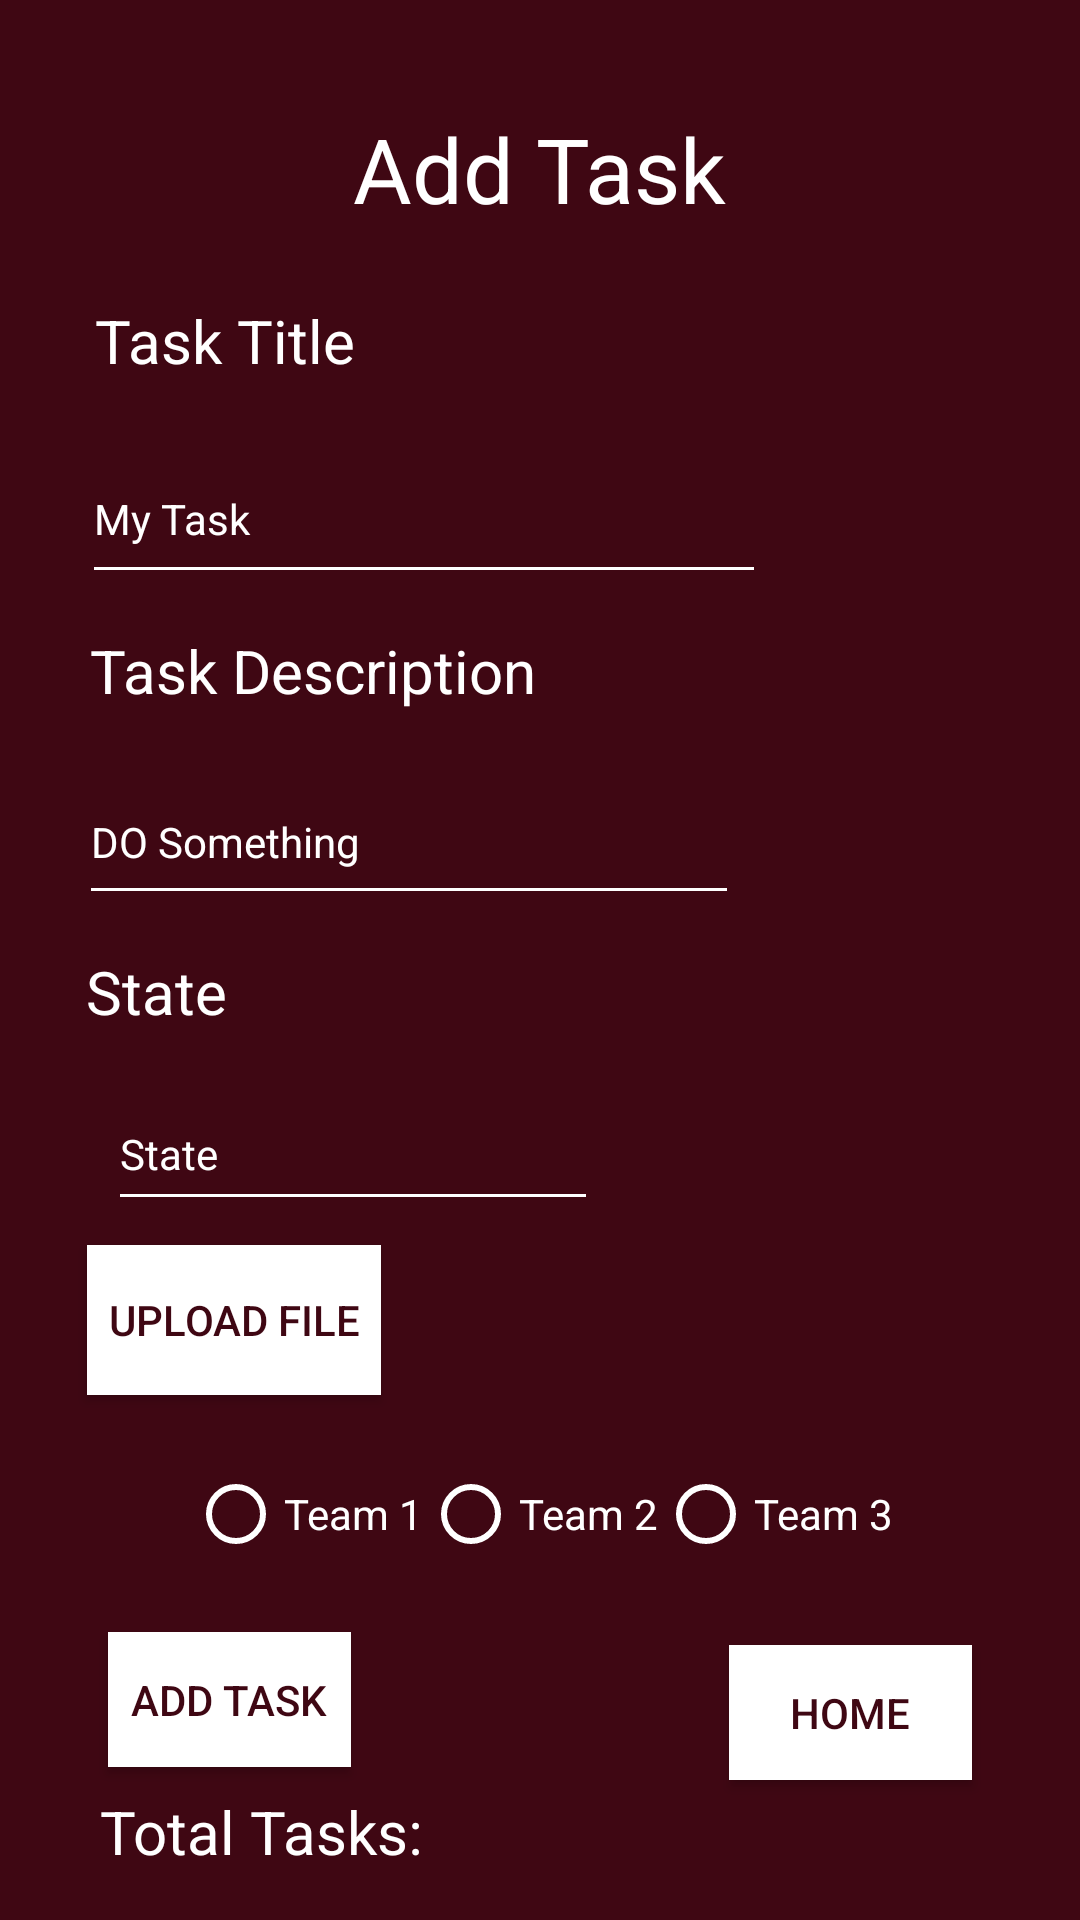

Reconstruct the res/layout file that produces this screen, plus the resources it refers to.
<!-- AndroidManifest.xml: application theme Theme.TaskMaster -->
<!-- res/layout/activity_add_task.xml -->
<?xml version="1.0" encoding="utf-8"?>
<androidx.constraintlayout.widget.ConstraintLayout xmlns:android="http://schemas.android.com/apk/res/android"
    xmlns:app="http://schemas.android.com/apk/res-auto"
    xmlns:tools="http://schemas.android.com/tools"
    android:layout_width="match_parent"
    android:layout_height="match_parent"
    android:background="@color/brown"
    tools:context=".AddTask">

    <TextView
        android:id="@+id/add_task_header"
        android:layout_width="wrap_content"
        android:layout_height="wrap_content"
        android:text="@string/add_Task"
        android:textColor="@color/white"
        android:textSize="30sp"
        app:layout_constraintBottom_toBottomOf="parent"
        app:layout_constraintEnd_toEndOf="parent"
        app:layout_constraintStart_toStartOf="parent"
        app:layout_constraintTop_toTopOf="parent"
        app:layout_constraintVertical_bias="0.06" />

    <TextView
        android:id="@+id/task_state_label"
        android:layout_width="100dp"
        android:layout_height="37dp"
        android:layout_marginTop="100dp"
        android:text="@string/task_title"
        android:textColor="@color/white"
        android:textSize="20sp"
        app:layout_constraintEnd_toEndOf="parent"
        app:layout_constraintHorizontal_bias="0.122"
        app:layout_constraintStart_toStartOf="parent"
        app:layout_constraintTop_toTopOf="parent" />

    <EditText
        android:id="@+id/task_input"
        android:layout_width="228dp"
        android:layout_height="53dp"
        android:layout_marginTop="8dp"
        android:backgroundTint="@color/white"
        android:ems="10"
        android:hint="@string/my_task"
        android:inputType="textPersonName"
        android:textColor="@color/white"
        android:textColorHint="@color/white"
        android:textSize="14sp"
        app:layout_constraintEnd_toEndOf="parent"
        app:layout_constraintHorizontal_bias="0.207"
        app:layout_constraintStart_toStartOf="parent"
        app:layout_constraintTop_toBottomOf="@+id/task_state_label" />

    <TextView
        android:id="@+id/textView4"
        android:layout_width="162dp"
        android:layout_height="35dp"
        android:layout_marginTop="12dp"
        android:text="@string/task_description"
        android:textColor="@color/white"
        android:textSize="20sp"
        app:layout_constraintEnd_toEndOf="parent"
        app:layout_constraintHorizontal_bias="0.152"
        app:layout_constraintStart_toStartOf="parent"
        app:layout_constraintTop_toBottomOf="@+id/task_input" />

    <EditText
        android:id="@+id/task_description_input"
        android:layout_width="220dp"
        android:layout_height="52dp"
        android:layout_marginTop="8dp"
        android:backgroundTint="@color/white"
        android:ems="10"
        android:hint="@string/do_something"
        android:inputType="textPersonName"
        android:minHeight="48dp"
        android:textColor="@color/white"
        android:textColorHint="@color/white"
        android:textSize="14sp"
        app:layout_constraintEnd_toEndOf="parent"
        app:layout_constraintHorizontal_bias="0.188"
        app:layout_constraintStart_toStartOf="parent"
        app:layout_constraintTop_toBottomOf="@+id/textView4" />


    <Button
        android:id="@+id/add_task_btn"
        android:layout_width="81dp"
        android:layout_height="45dp"
        android:layout_marginStart="36dp"
        android:layout_marginBottom="8dp"
        android:background="@color/white"
        android:text="@string/add_task_Btn"
        android:textColor="@color/brown"
        app:layout_constraintBottom_toTopOf="@+id/total_tasks"
        app:layout_constraintStart_toStartOf="parent" />

    <TextView
        android:id="@+id/total_tasks"
        android:layout_width="wrap_content"
        android:layout_height="wrap_content"
        android:layout_marginBottom="16dp"
        android:text="@string/total_tasks"
        android:textColor="@color/white"
        android:textSize="20sp"
        app:layout_constraintBottom_toBottomOf="parent"
        app:layout_constraintEnd_toEndOf="parent"
        app:layout_constraintHorizontal_bias="0.132"
        app:layout_constraintStart_toStartOf="parent" />

    <TextView
        android:id="@+id/textView9"
        android:layout_width="118dp"
        android:layout_height="34dp"
        android:layout_marginTop="12dp"
        android:text="State"
        android:textColor="@color/white"
        android:textSize="20sp"
        app:layout_constraintEnd_toEndOf="parent"
        app:layout_constraintHorizontal_bias="0.119"
        app:layout_constraintStart_toStartOf="parent"
        app:layout_constraintTop_toBottomOf="@+id/task_description_input" />

    <EditText
        android:id="@+id/task_state_input"
        android:layout_width="wrap_content"
        android:layout_height="wrap_content"
        android:layout_marginStart="36dp"
        android:layout_marginTop="8dp"
        android:backgroundTint="@color/white"
        android:ems="10"
        android:hint="State"
        android:inputType="textPersonName"
        android:minHeight="48dp"
        android:textColor="@color/white"
        android:textColorHint="@color/white"
        android:textSize="14sp"
        app:layout_constraintEnd_toEndOf="parent"
        app:layout_constraintHorizontal_bias="0.0"
        app:layout_constraintStart_toStartOf="parent"
        app:layout_constraintTop_toBottomOf="@+id/textView9" />

    <Button
        android:id="@+id/upload_Btn"
        android:layout_width="98dp"
        android:layout_height="50dp"
        android:layout_marginTop="8dp"
        android:background="@color/white"
        android:text="Upload File"
        android:textColor="@color/brown"
        app:layout_constraintEnd_toEndOf="parent"
        app:layout_constraintHorizontal_bias="0.111"
        app:layout_constraintStart_toStartOf="parent"
        app:layout_constraintTop_toBottomOf="@+id/task_state_input" />

    <Button
        android:id="@+id/home_button"
        android:layout_width="81dp"
        android:layout_height="45dp"
        android:layout_marginTop="40dp"
        android:layout_marginEnd="36dp"
        android:layout_marginBottom="48dp"
        android:background="@color/white"
        android:text="Home"
        android:textColor="@color/brown"
        app:layout_constraintBottom_toBottomOf="parent"
        app:layout_constraintEnd_toEndOf="parent"
        app:layout_constraintHorizontal_bias="1.0"
        app:layout_constraintStart_toEndOf="@+id/add_task_btn"
        app:layout_constraintTop_toBottomOf="@+id/radioGroup"
        app:layout_constraintVertical_bias="0.906" />

    <RadioGroup
        android:id="@+id/radioGroup"
        android:layout_width="wrap_content"
        android:layout_height="wrap_content"
        android:layout_marginTop="30dp"
        android:layout_marginBottom="30dp"
        android:orientation="horizontal"
        app:layout_constraintBottom_toTopOf="@+id/add_task_btn"
        app:layout_constraintEnd_toEndOf="parent"
        app:layout_constraintStart_toStartOf="parent"
        app:layout_constraintTop_toBottomOf="@+id/upload_Btn">

        <RadioButton
            android:id="@+id/team1_id"
            android:layout_width="match_parent"
            android:layout_height="wrap_content"
            android:buttonTint="@color/white"
            android:text="Team 1"
            android:textColor="@color/white" />

        <RadioButton
            android:id="@+id/team2_id"
            android:layout_width="match_parent"
            android:layout_height="wrap_content"
            android:buttonTint="@color/white"
            android:text="Team 2"
            android:textColor="@color/white" />

        <RadioButton
            android:id="@+id/team3_id"
            android:layout_width="match_parent"
            android:layout_height="wrap_content"
            android:buttonTint="@color/white"
            android:text="Team 3"
            android:textColor="@color/white" />
    </RadioGroup>

    <ImageView
        android:id="@+id/image_from_other_app"
        android:layout_width="145dp"
        android:layout_height="160dp"
        android:layout_marginEnd="16dp"
        android:layout_marginBottom="216dp"
        app:layout_constraintBottom_toBottomOf="parent"
        app:layout_constraintEnd_toEndOf="parent" />


</androidx.constraintlayout.widget.ConstraintLayout>
<!-- resources referenced by this layout -->
<resources>
  <color name="brown">#3F0713</color>
  <color name="white">#FFFFFFFF</color>
  <string name="add_Task">Add Task</string>
  <string name="add_task_Btn">ADD TASK</string>
  <string name="do_something">DO Something</string>
  <string name="my_task">My Task</string>
  <string name="task_description">Task Description</string>
  <string name="task_title">Task Title</string>
  <string name="total_tasks">Total Tasks:</string>
  <style name="Theme.TaskMaster" parent="Theme.AppCompat.Light.DarkActionBar">
          
          <item name="colorPrimary">@color/brown</item>
          <item name="colorPrimaryDark">@color/black</item>
          <item name="colorAccent">@color/paige</item>
          
      </style>
  <color name="black">#FF000000</color>
  <color name="paige">#F3EFCC</color>
</resources>
